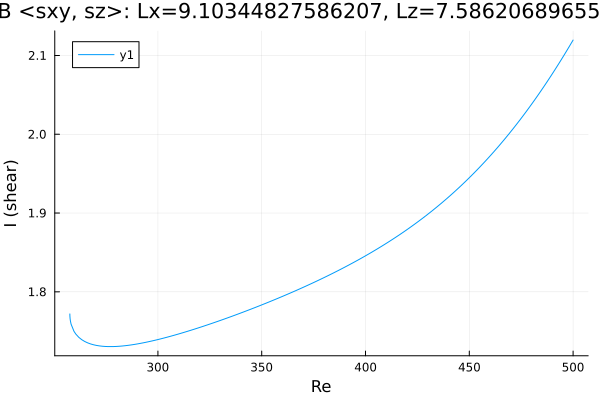

The data file committed next to this chart (first rows):
Re, shear
257.6, 1.772
257.6, 1.772
257.6, 1.772
257.6, 1.772
257.6, 1.772
257.6, 1.772
257.6, 1.77
257.6, 1.769
257.7, 1.766
257.8, 1.764
258.2, 1.759
259.6, 1.75
260.5, 1.746
261.9, 1.742
263.3, 1.739
264.7, 1.737
266.1, 1.735
267.5, 1.734
268.9, 1.733
270.4, 1.732
271.8, 1.731
273.2, 1.731
274.6, 1.731
276, 1.73
277.4, 1.73
278.8, 1.731
280.3, 1.731
281.7, 1.731
283.1, 1.731
284.5, 1.732
285.9, 1.732
287.3, 1.733
288.7, 1.733
290.2, 1.734
291.6, 1.735
293, 1.735
294.4, 1.736
295.8, 1.737
297.2, 1.738
298.1, 1.738
298.7, 1.739
299.1, 1.739
299.4, 1.739
299.6, 1.739
299.8, 1.739
299.8, 1.739
299.9, 1.739
300, 1.739
300, 1.739
300, 1.739
300.0, 1.739
300.0, 1.739
300, 1.739
300, 1.739
300, 1.739
300.1, 1.739
300.2, 1.739
300.2, 1.74
300.4, 1.74
300.6, 1.74
... 145 more rows
